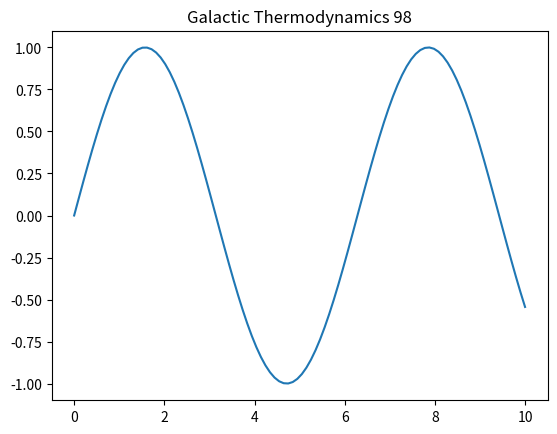

The script that saved this image:
import numpy as np
import matplotlib.pyplot as plt
t = np.linspace(0, 10, 100)
plt.plot(t, np.sin(t))
plt.title('Galactic Thermodynamics 98')
plt.show()
